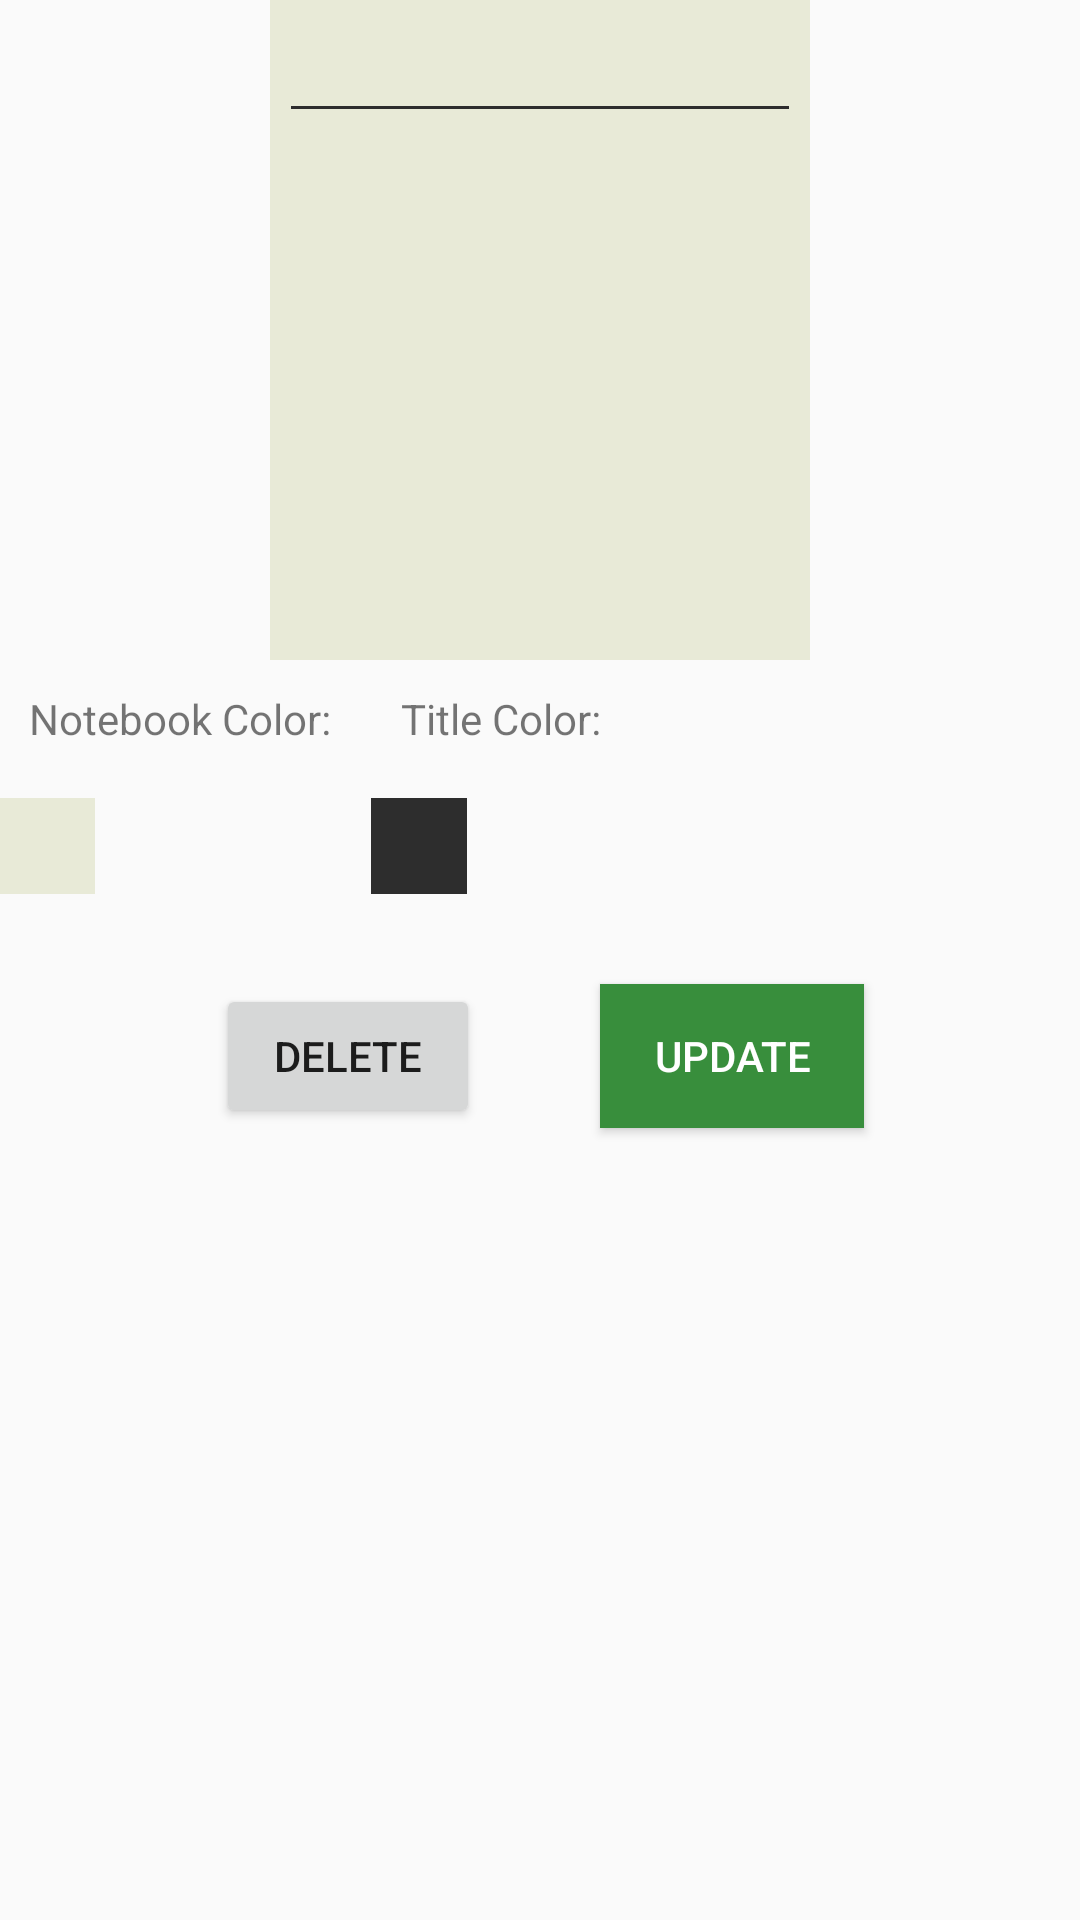

Produce the Android XML layout that renders to this screen, including the resource entries it uses.
<!-- AndroidManifest.xml: application theme AppTheme -->
<!-- res/layout/activity_edit_notebook.xml -->
<?xml version="1.0" encoding="utf-8"?>
<RelativeLayout xmlns:android="http://schemas.android.com/apk/res/android"
    xmlns:tools="http://schemas.android.com/tools"
    android:id="@+id/activity_edit_notebook"
    android:layout_width="match_parent"
    android:layout_height="match_parent"
    android:paddingBottom="@dimen/activity_vertical_margin"
    android:paddingLeft="@dimen/activity_horizontal_margin"
    android:paddingRight="@dimen/activity_horizontal_margin"
    android:paddingTop="@dimen/activity_vertical_margin"
    tools:context="ph.edu.dlsu.mobapde.chan_david_roque.kodigo.EditNotebookActivity">

    <RelativeLayout
        android:layout_width="180dp"
        android:layout_height="220dp"

        android:background="@color/defaultNotebookColor"
        android:layout_centerHorizontal="true"
        android:id="@+id/notebookIcon">

        <EditText
            android:layout_width="match_parent"
            android:layout_height="wrap_content"
            android:layout_margin="3dp"
            android:id="@+id/notebookName"
            android:backgroundTint="@color/defaultTitleColor"
            android:textCursorDrawable="@null"
            android:textColor="@color/defaultTitleColor"
            android:textColorHint="@color/defaultTitleColor"

            android:gravity="center"
            android:layout_centerHorizontal="true"
            android:layout_marginBottom="10dp"
            />

    </RelativeLayout>

    <RelativeLayout
        android:layout_width="match_parent"
        android:layout_height="wrap_content"
        android:layout_below="@id/notebookIcon"
        android:id="@+id/colorPickerPanel"
        android:layout_centerHorizontal="true"
        >

        <TextView
            android:layout_width="wrap_content"
            android:layout_height="wrap_content"
            android:text="Notebook Color: "
            android:id="@+id/notebook_label"
            android:layout_margin="10dp" />

        <ImageView
            android:layout_width="32dp"
            android:layout_height="32dp"
            android:background="@color/defaultNotebookColor"
            android:id="@+id/notebookColor"
            android:layout_below="@id/notebook_label"
            android:layout_marginBottom="10dp"
            android:layout_marginTop="7dp"/>

        <TextView
            android:layout_width="wrap_content"
            android:layout_height="wrap_content"
            android:text="Title Color: "
            android:layout_toRightOf="@id/notebook_label"
            android:id="@+id/title_label"
            android:layout_margin="10dp"/>

        <ImageView
            android:layout_width="32dp"
            android:layout_height="32dp"
            android:background="@color/defaultTitleColor"
            android:id="@+id/titleColor"
            android:layout_below="@id/title_label"
            android:layout_toRightOf="@id/notebook_label"
            android:layout_marginBottom="10dp"
            android:layout_marginTop="7dp"/>

    </RelativeLayout>

    <RelativeLayout
        android:layout_width="wrap_content"
        android:layout_height="wrap_content"
        android:layout_below="@id/colorPickerPanel"
        android:layout_centerHorizontal="true">

        <Button
            android:layout_width="wrap_content"
            android:layout_height="wrap_content"
            android:text="Update"
            android:background="@color/colorPrimaryDark"
            android:textColor="@color/colorIcons"
            android:id="@+id/updateButton"
            android:layout_margin="20dp"
            android:layout_toRightOf="@+id/deleteButton"/>

        <Button
            android:layout_width="wrap_content"
            android:layout_height="wrap_content"
            android:text="Delete"
            android:id="@id/deleteButton"
            android:layout_margin="20dp"
            />

    </RelativeLayout>

</RelativeLayout>
<!-- resources referenced by this layout -->
<resources>
  <color name="colorIcons">#FFFFFF</color>
  <color name="colorPrimaryDark">#388E3C</color>
  <color name="defaultNotebookColor">#e8ead7</color>
  <color name="defaultTitleColor">#2d2d2d</color>
  <color name="colorPrimary">#4CAF50</color>
  <color name="colorAccent">#448AFF</color>
  <style name="Base.Theme.AppCompat.Light" parent="Base.V7.Theme.AppCompat.Light">
      </style>
  <style name="ThemeOverlay.AppCompat.Light" parent="Base.ThemeOverlay.AppCompat.Light" />
  <color name="primary_dark_material_dark">@android:color/black</color>
  <color name="primary_material_dark">@color/material_grey_900</color>
  <color name="material_grey_900">#ff212121</color>
  <color name="background_floating_material_light">@android:color/white</color>
  <style name="Widget.AppCompat.Light.ActionButton" parent="Widget.AppCompat.ActionButton" />
  <dimen name="abc_action_bar_default_height_material">56dp</dimen>
  <dimen name="abc_panel_menu_list_width">296dp</dimen>
  <style name="Theme.AppCompat.CompactMenu" parent="Base.Theme.AppCompat.CompactMenu" />
  <dimen name="abc_list_item_padding_horizontal_material">@dimen/abc_action_bar_content_inset_material</dimen>
  <style name="Widget.AppCompat.Spinner" parent="Base.Widget.AppCompat.Spinner" />
  <style name="Widget.AppCompat.ListMenuView" parent="Base.Widget.AppCompat.ListMenuView" />
  <style name="Widget.AppCompat.Light.SearchView" parent="Widget.AppCompat.SearchView" />
  <style name="Widget.AppCompat.Toolbar" parent="Base.Widget.AppCompat.Toolbar" />
  <style name="Widget.AppCompat.EditText" parent="Base.Widget.AppCompat.EditText" />
  <color name="primary_dark_material_light">@color/material_grey_600</color>
  <color name="primary_material_light">@color/material_grey_100</color>
  <color name="accent_material_light">@color/material_deep_teal_500</color>
  <color name="ripple_material_light">#1f000000</color>
  <color name="button_material_light">#ffd6d7d7</color>
  <style name="Widget.AppCompat.RatingBar" parent="Base.Widget.AppCompat.RatingBar" />
  <style name="Widget.AppCompat.SeekBar" parent="Base.Widget.AppCompat.SeekBar" />
  <style name="Widget.AppCompat.Button" parent="Base.Widget.AppCompat.Button" />
  <style name="Widget.AppCompat.Button.Small" parent="Base.Widget.AppCompat.Button.Small" />
  <style name="Widget.AppCompat.ImageButton" parent="Base.Widget.AppCompat.ImageButton" />
  <style name="Widget.AppCompat.ButtonBar" parent="Base.Widget.AppCompat.ButtonBar" />
  <style name="ThemeOverlay.AppCompat.Dialog" parent="Base.ThemeOverlay.AppCompat.Dialog" />
  <dimen name="abc_dialog_padding_material">24dp</dimen>
  <style name="AlertDialog.AppCompat.Light" parent="Base.AlertDialog.AppCompat.Light" />
  <color name="background_material_light">@color/material_grey_50</color>
  <color name="foreground_material_light">@android:color/black</color>
  <color name="foreground_material_dark">@android:color/white</color>
  <color name="highlighted_text_material_light">#66009688</color>
  <item format="float" name="abc_disabled_alpha_material_light" type="dimen">0.26</item>
  <style name="TextAppearance.AppCompat" parent="Base.TextAppearance.AppCompat" />
  <style name="TextAppearance.AppCompat.Large" parent="Base.TextAppearance.AppCompat.Large" />
  <style name="TextAppearance.AppCompat.Small" parent="Base.TextAppearance.AppCompat.Small" />
  <style name="Widget.AppCompat.ActionButton" parent="Base.Widget.AppCompat.ActionButton" />
  <style name="Widget.AppCompat.Spinner.DropDown.ActionBar" />
  <dimen name="abc_action_bar_content_inset_material">16dp</dimen>
  <style name="Widget.AppCompat.SearchView" parent="Base.Widget.AppCompat.SearchView" />
  <style name="Base.Widget.AppCompat.EditText" parent="Base.V7.Widget.AppCompat.EditText" />
  <color name="material_grey_600">#ff757575</color>
  <color name="material_grey_100">#fff5f5f5</color>
  <color name="material_deep_teal_500">#ff009688</color>
</resources>
